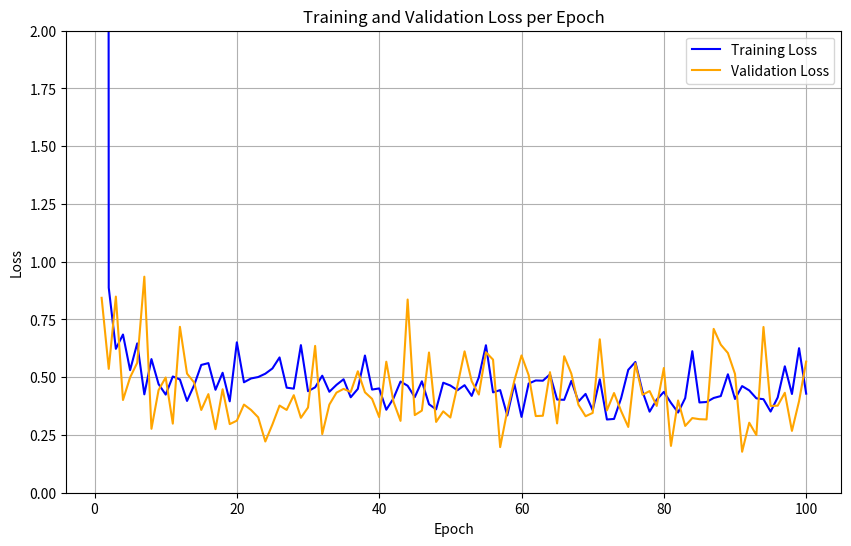

Generate this figure with matplotlib:
# Filename: extract_losses.py

import re
"""
def extract_losses(file_path):
    losses = []
    pattern = r"Training at Epoch (\d+) iteration 0 with loss ([\d\.]+)\.?\sTotal time ([\d\.]+) hours"
    
    with open(file_path, 'r') as file:
        for line in file:
            match = re.search(pattern, line)
            if match:
                epoch = int(match.group(1))
                loss = float(match.group(2).strip('.'))  # Remove any trailing period and convert to float
                losses.append((epoch, loss))
    
    return losses

def main():
    file_path = '/Users/efepekgoz/Project/csv_files/gdscres.txt'
    losses = extract_losses(file_path)
    
    for loss_info in losses:
        print(f"Epoch: {loss_info[0]}, Loss: {loss_info[1]}")

if __name__ == "__main__":
    main()
"""

import matplotlib.pyplot as plt

def plot_training_and_validation_losses(epochs, training_losses, validation_losses):
    plt.figure(figsize=(10, 6)) 

    plt.plot(epochs, training_losses, linestyle='-', color='blue', label='Training Loss')
    plt.plot(epochs, validation_losses, linestyle='-', color='orange', label='Validation Loss')
    
    plt.xlabel('Epoch')
    plt.ylabel('Loss')
    plt.title('Training and Validation Loss per Epoch')
    plt.ylim(0, 2)
    plt.grid(True)
    plt.legend()
    plt.show()

# Example data
epochs = list(range(1, 101))
#new
training_losses = [
    63.5984, 0.88743, 0.62295, 0.68483, 0.53059, 0.64648, 0.42598, 0.57847, 0.47039, 0.42477,
    0.50323, 0.4903, 0.39741, 0.46557, 0.55317, 0.56107, 0.44565, 0.51933, 0.39557, 0.651,
    0.47809, 0.4947, 0.50082, 0.51524, 0.53796, 0.58568, 0.45481, 0.45057, 0.63887, 0.43956,
    0.4562, 0.50657, 0.43708, 0.46688, 0.49118, 0.4132, 0.44947, 0.594, 0.44652, 0.4515,
    0.35919, 0.40788, 0.48124, 0.46302, 0.41365, 0.48236, 0.38308, 0.36089, 0.47623, 0.46419,
    0.44362, 0.46553, 0.41914, 0.49922, 0.63856, 0.43445, 0.44421, 0.33447, 0.47082, 0.32824,
    0.47256, 0.48595, 0.48486, 0.51231, 0.40339, 0.40218, 0.48387, 0.39453, 0.42776, 0.35727,
    0.49095, 0.31697, 0.31944, 0.40962, 0.53196, 0.56605, 0.43834, 0.3509, 0.40284, 0.4365,
    0.38905, 0.34715, 0.40954, 0.61273, 0.39078, 0.39273, 0.4101, 0.41842, 0.51272, 0.40583,
    0.46159, 0.44291, 0.40863, 0.40485, 0.35137, 0.41237, 0.54725, 0.42734, 0.62564, 0.42896
]

"""
# Training losses (previously provided data)
training_losses = [
    51.2, 1.27781, 1.12309, 1.09625, 1.25809, 1.10318, 0.7518, 1.00035, 0.96092, 1.01093,
    0.96859, 0.71649, 0.86178, 1.00216, 0.80082, 0.88462, 0.73983, 1.0025, 0.77062, 0.60981,
    0.92583, 0.77807, 0.65834, 0.71153, 0.90296, 0.93351, 0.74488, 0.70385, 0.96684, 0.70618,
    0.68383, 0.87533, 0.94134, 0.82598, 0.855, 0.88158, 0.87049, 0.67398, 0.74718, 0.61714,
    0.76177, 0.79033, 0.8873, 0.82504, 0.74969, 0.49269, 0.77781, 0.60085, 0.61502, 0.62932,
    0.63898, 0.70952, 0.86459, 0.73959, 0.65177, 0.68083, 0.61478, 0.62903, 0.5936, 0.68941,
    0.69989, 0.54288, 0.71967, 0.58942, 0.54586, 0.5728, 0.67334, 0.79807, 0.62992, 0.71592,
    0.50961, 0.88063, 0.6918, 0.53398, 0.69953, 0.88356, 0.70799, 0.58921, 0.67617, 0.75082,
    0.58266, 0.59915, 0.59455, 0.57416, 0.5719, 0.74131, 0.38313, 0.4965, 0.47937, 0.80159,
    0.71022, 0.5864, 0.52418, 0.53821, 0.67269, 0.47483, 0.57495, 0.49302, 0.59153, 0.5708
]
"""
#new
validation_losses = [
    0.84375, 0.53611, 0.84907, 0.40136, 0.49906, 0.56249, 0.93527, 0.27678, 0.44407, 0.49891,
    0.29907, 0.71828, 0.51554, 0.47714, 0.35818, 0.42682, 0.27507, 0.44797, 0.29704, 0.31194,
    0.38161, 0.35824, 0.32635, 0.22171, 0.29563, 0.37732, 0.35836, 0.42224, 0.32421, 0.36898,
    0.63563, 0.25393, 0.38155, 0.4333, 0.44953, 0.43599, 0.52576, 0.43479, 0.40631, 0.3273,
    0.56712, 0.39485, 0.31099, 0.83635, 0.33605, 0.35546, 0.60701, 0.30647, 0.35219, 0.32545,
    0.46362, 0.61201, 0.4827, 0.42507, 0.6079, 0.57615, 0.19736, 0.35497, 0.48639, 0.59428,
    0.5094, 0.33188, 0.33319, 0.5218, 0.30004, 0.59096, 0.5157, 0.38061, 0.3311, 0.34547,
    0.66418, 0.3564, 0.4316, 0.35333, 0.28471, 0.55988, 0.42398, 0.4401, 0.37571, 0.53982,
    0.20268, 0.39946, 0.28911, 0.32318, 0.31836, 0.31716, 0.70934, 0.64096, 0.60483, 0.51406,
    0.17747, 0.30312, 0.2496, 0.71751, 0.37574, 0.37686, 0.43262, 0.26764, 0.39643, 0.56766
]


"""
# Validation losses (newly provided data)
validation_losses = [
    1.99137, 1.31604, 0.7605, 1.09074, 1.02539, 1.01806, 0.77052, 1.24782, 0.54204, 1.3339,
    0.98539, 1.05826, 0.99843, 0.65962, 1.03318, 1.00335, 0.91603, 0.8092, 1.15304, 0.79321,
    0.89732, 0.69684, 0.92851, 0.79695, 0.81879, 0.70899, 0.79277, 0.83307, 0.63716, 0.63532,
    0.81873, 0.85112, 0.85236, 0.69948, 1.1479, 0.67241, 0.72841, 1.08533, 0.77563, 0.55186,
    1.34566, 0.55807, 0.78105, 0.46721, 1.18312, 0.73824, 0.85341, 0.99044, 0.57773, 0.76832,
    1.03485, 0.79766, 0.4957, 0.86424, 1.11307, 0.94997, 0.8701, 0.92573, 0.81128, 0.60611,
    0.67626, 1.09207, 0.4987, 0.67283, 1.06609, 1.22873, 0.82615, 0.6966, 0.67755, 0.62496,
    0.80659, 0.68199, 1.02461, 0.93791, 0.63944, 1.01472, 0.51438, 0.41847, 0.87281, 1.04208,
    0.70828, 0.69766, 0.78393, 0.84371, 0.81062, 0.86526, 0.71402, 0.96544, 0.45935, 0.73248,
    1.33419, 0.40058, 0.57369, 0.86725, 0.69819, 0.6618, 0.49502, 0.92838, 0.88275, 0.59034
]
"""
plot_training_and_validation_losses(epochs, training_losses, validation_losses)

"""
def extract_validation_losses(file_path):
    validation_losses = []
    pattern = r"Validation at Epoch (\d+) with loss:([\d\.]+),"
    
    with open(file_path, 'r') as file:
        for line in file:
            match = re.search(pattern, line)
            if match:
                epoch = int(match.group(1))
                loss = float(match.group(2))
                validation_losses.append((epoch, loss))
    
    return validation_losses

def main():
    file_path = '/Users/efepekgoz/Project/csv_files/gdscres.txt'
    
    validation_losses = extract_validation_losses(file_path)
    
    for val_info in validation_losses:
        print(f"Epoch: {val_info[0]}, Validation Loss: {val_info[1]}")

if __name__ == "__main__":
    main()
"""
